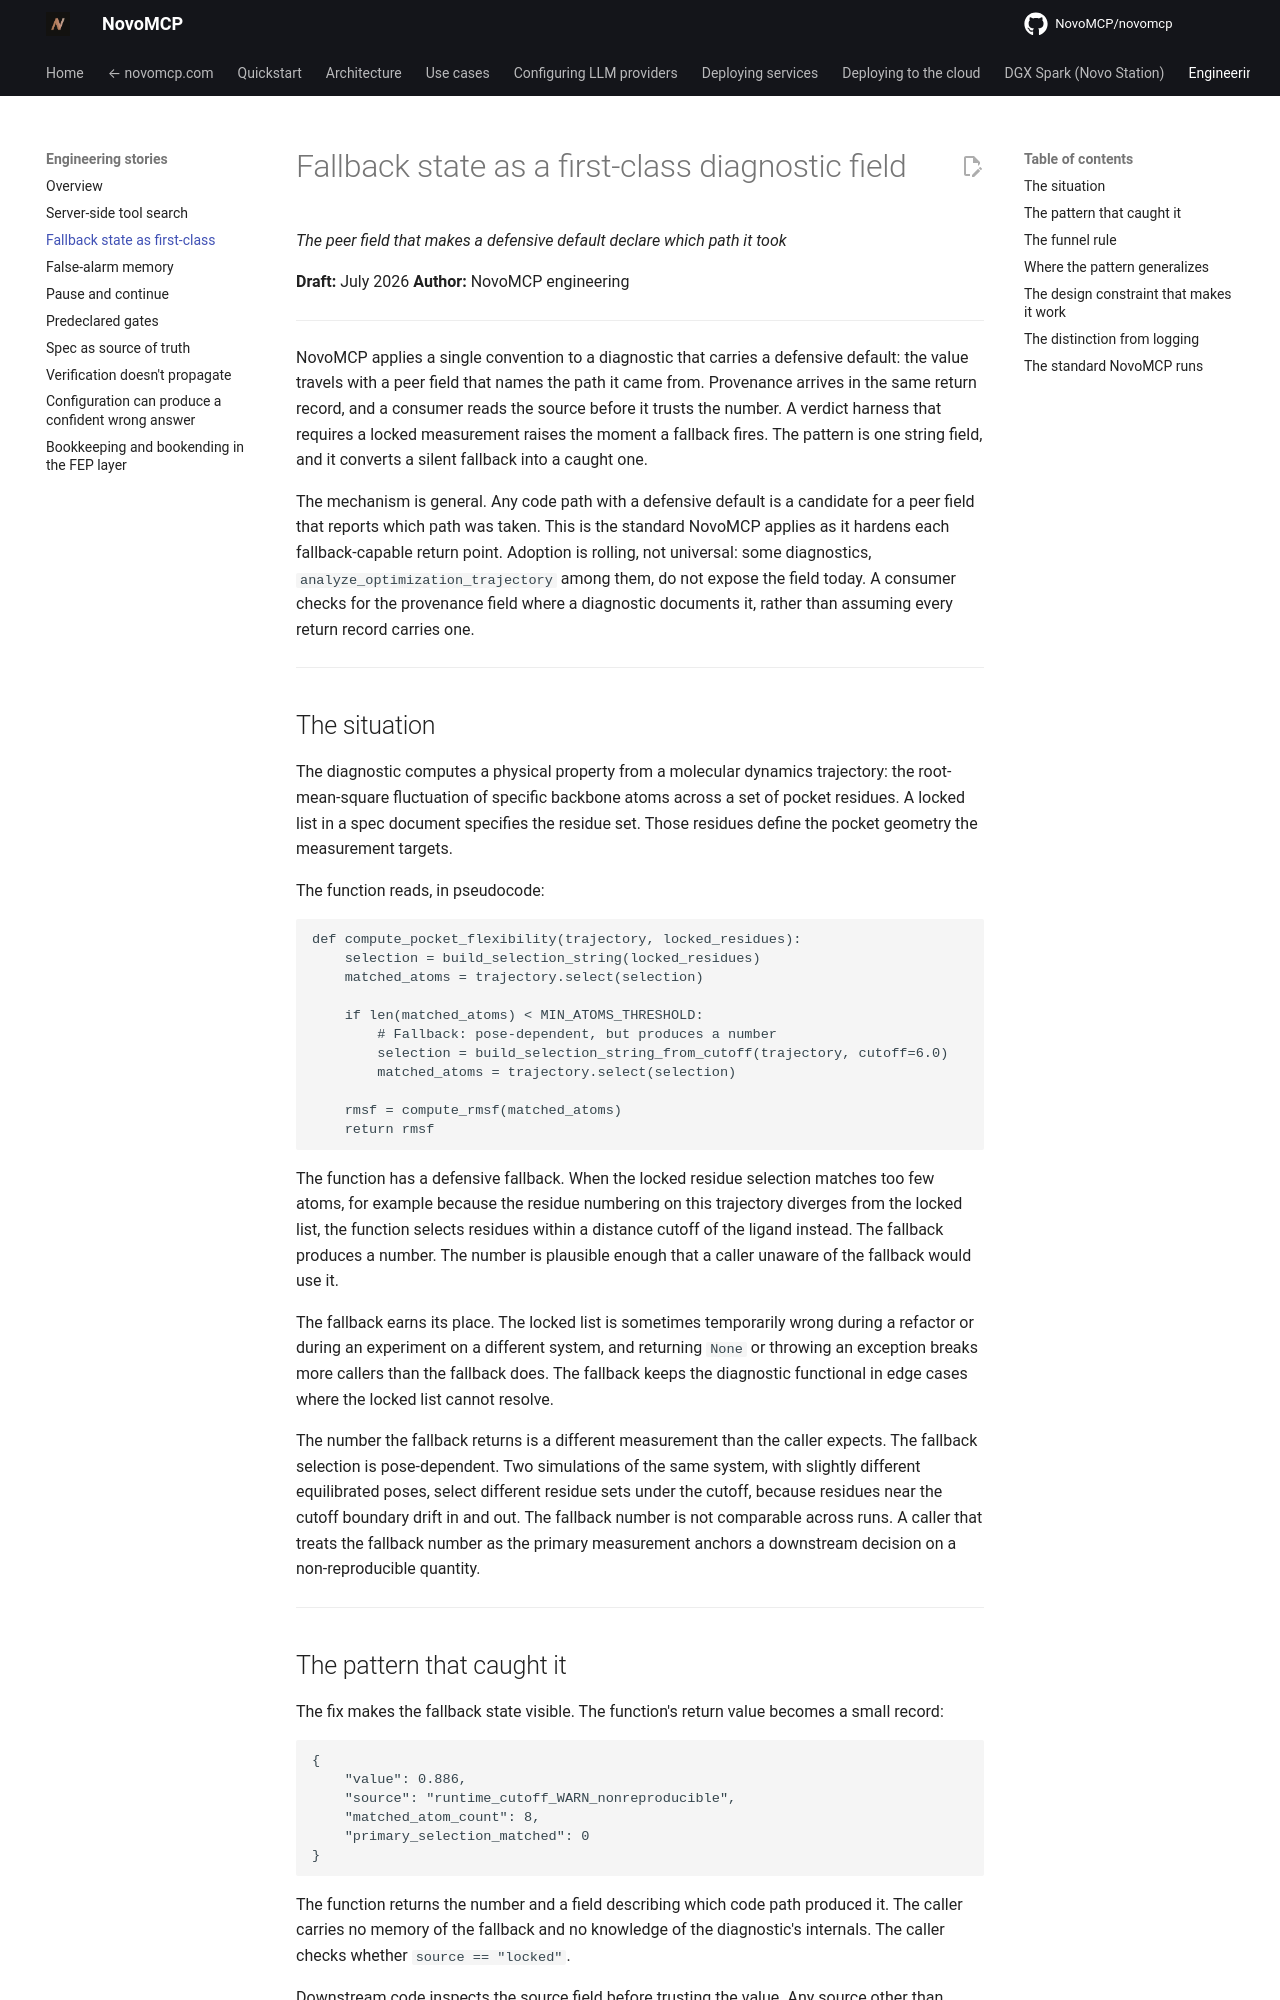

repository: NovoMCP/novomcp · page: engineering-stories/fallback-state-first-class/index.html · generator: mkdocs

# Fallback state as a first-class diagnostic field

*The peer field that makes a defensive default declare which path it took*

**Draft:** July 2026
**Author:** NovoMCP engineering

---

NovoMCP applies a single convention to a diagnostic that carries a defensive default: the value travels with a peer field that names the path it came from. Provenance arrives in the same return record, and a consumer reads the source before it trusts the number. A verdict harness that requires a locked measurement raises the moment a fallback fires. The pattern is one string field, and it converts a silent fallback into a caught one.

The mechanism is general. Any code path with a defensive default is a candidate for a peer field that reports which path was taken. This is the standard NovoMCP applies as it hardens each fallback-capable return point. Adoption is rolling, not universal: some diagnostics, `analyze_optimization_trajectory` among them, do not expose the field today. A consumer checks for the provenance field where a diagnostic documents it, rather than assuming every return record carries one.

---

## The situation

The diagnostic computes a physical property from a molecular dynamics trajectory: the root-mean-square fluctuation of specific backbone atoms across a set of pocket residues. A locked list in a spec document specifies the residue set. Those residues define the pocket geometry the measurement targets.

The function reads, in pseudocode:

```
def compute_pocket_flexibility(trajectory, locked_residues):
    selection = build_selection_string(locked_residues)
    matched_atoms = trajectory.select(selection)

    if len(matched_atoms) < MIN_ATOMS_THRESHOLD:
        # Fallback: pose-dependent, but produces a number
        selection = build_selection_string_from_cutoff(trajectory, cutoff=6.0)
        matched_atoms = trajectory.select(selection)

    rmsf = compute_rmsf(matched_atoms)
    return rmsf
```

The function has a defensive fallback. When the locked residue selection matches too few atoms, for example because the residue numbering on this trajectory diverges from the locked list, the function selects residues within a distance cutoff of the ligand instead. The fallback produces a number. The number is plausible enough that a caller unaware of the fallback would use it.

The fallback earns its place. The locked list is sometimes temporarily wrong during a refactor or during an experiment on a different system, and returning `None` or throwing an exception breaks more callers than the fallback does. The fallback keeps the diagnostic functional in edge cases where the locked list cannot resolve.

The number the fallback returns is a different measurement than the caller expects. The fallback selection is pose-dependent. Two simulations of the same system, with slightly different equilibrated poses, select different residue sets under the cutoff, because residues near the cutoff boundary drift in and out. The fallback number is not comparable across runs. A caller that treats the fallback number as the primary measurement anchors a downstream decision on a non-reproducible quantity.

---
